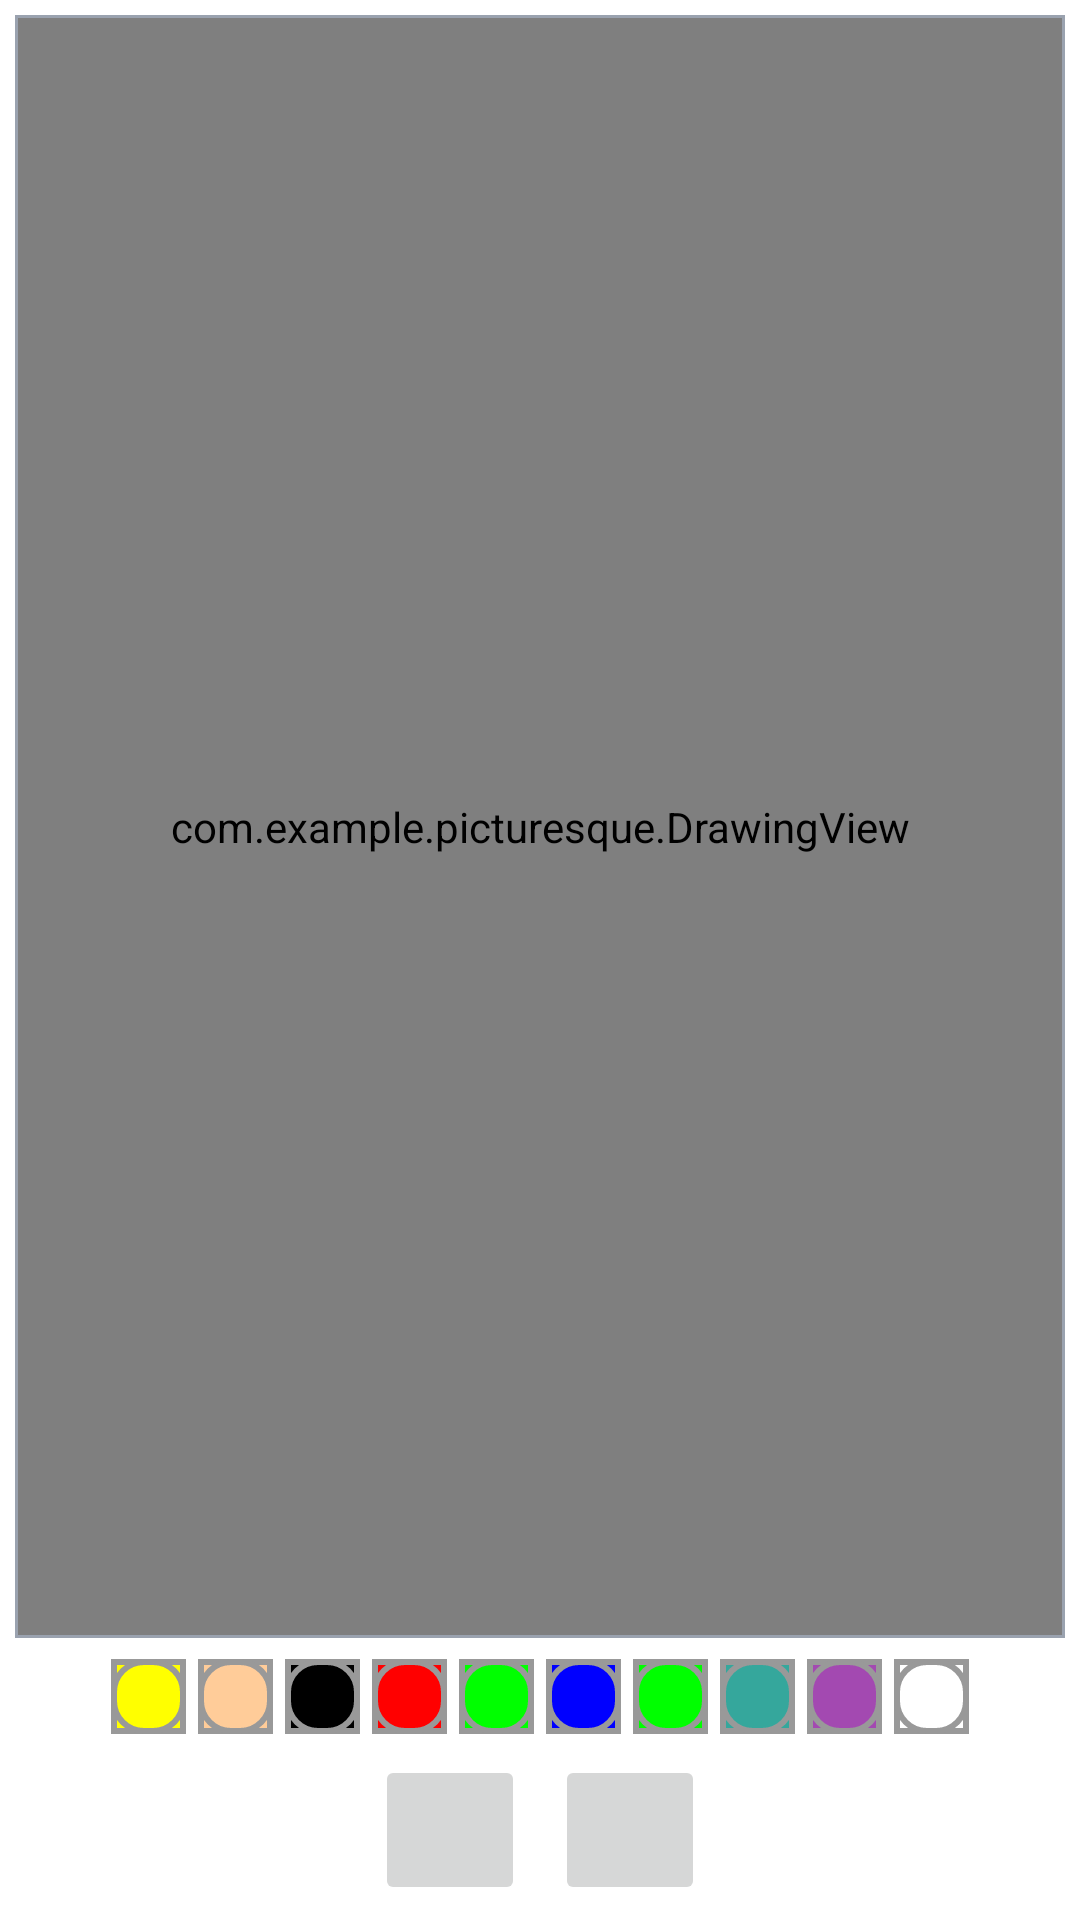

Android layout source for this screen:
<!-- AndroidManifest.xml: application theme Theme.Picturesque -->
<!-- res/layout/activity_main_new.xml -->
<?xml version="1.0" encoding="utf-8"?>
<androidx.constraintlayout.widget.ConstraintLayout xmlns:android="http://schemas.android.com/apk/res/android"
    xmlns:app="http://schemas.android.com/apk/res-auto"
    xmlns:tools="http://schemas.android.com/tools"
    android:layout_width="match_parent"
    android:layout_height="match_parent"
    tools:context=".MainActivity">

    <FrameLayout
        android:id="@+id/fl_drawing_view_container"
        android:layout_width="0dp"
        android:layout_height="0dp"
        android:layout_margin="5dp"
        android:padding="1dp"
        android:background="@drawable/background_drawing_view_layout"
        app:layout_constraintBottom_toTopOf="@id/ll_paint_colors"
        app:layout_constraintLeft_toLeftOf="parent"
        app:layout_constraintRight_toRightOf="parent"
        app:layout_constraintTop_toTopOf="parent">

        <ImageView
            android:id="@+id/iv_background"
            android:layout_width="match_parent"
            android:layout_height="match_parent"
            android:scaleType="centerCrop"
            android:src="@drawable/image"
            />

        <com.example.picturesque.DrawingView
            android:id="@+id/drawing_view"
            android:layout_width="match_parent"
            android:layout_height="match_parent"
            android:background="#80FFFFFF"

            />

    </FrameLayout>







    <LinearLayout
        android:layout_width="wrap_content"
        android:layout_height="wrap_content"
        android:id="@+id/ll_paint_colors"
        android:orientation="horizontal"
        app:layout_constraintBottom_toTopOf="@+id/ll_action_buttons"
        app:layout_constraintStart_toStartOf="parent"
        app:layout_constraintEnd_toEndOf="parent"
        app:layout_constraintTop_toBottomOf="@id/fl_drawing_view_container"
        >

        <ImageButton
            android:layout_width="25dp"
            android:layout_height="25dp"
            android:layout_margin="2dp"
            android:src="@drawable/pallet_normal"
            android:tag="@color/yellow"
            android:onClick="paintClicked"
            android:background="@color/yellow"
            />

        <ImageButton
            android:layout_width="25dp"
            android:layout_height="25dp"
            android:layout_margin="2dp"
            android:src="@drawable/pallet_normal"
            android:tag="@color/skin"
            android:onClick="paintClicked"
            android:background="@color/skin"
            />

        <ImageButton
            android:layout_width="25dp"
            android:layout_height="25dp"
            android:layout_margin="2dp"
            android:src="@drawable/pallet_normal"
            android:tag="@color/black"
            android:onClick="paintClicked"
            android:background="@color/black"
            />

        <ImageButton
            android:layout_width="25dp"
            android:layout_height="25dp"
            android:layout_margin="2dp"
            android:src="@drawable/pallet_normal"
            android:tag="@color/red"
            android:onClick="paintClicked"
            android:background="@color/red"
            />

        <ImageButton
            android:layout_width="25dp"
            android:layout_height="25dp"
            android:layout_margin="2dp"
            android:src="@drawable/pallet_normal"
            android:tag="@color/green"
            android:onClick="paintClicked"
            android:background="@color/green"
            />

        <ImageButton
            android:layout_width="25dp"
            android:layout_height="25dp"
            android:layout_margin="2dp"
            android:src="@drawable/pallet_normal"
            android:tag="@color/blue"
            android:onClick="paintClicked"
            android:background="@color/blue"
            />

        <ImageButton
            android:layout_width="25dp"
            android:layout_height="25dp"
            android:layout_margin="2dp"
            android:src="@drawable/pallet_normal"
            android:tag="@color/green"
            android:onClick="paintClicked"
            android:background="@color/green"
            />

        <ImageButton
            android:layout_width="25dp"
            android:layout_height="25dp"
            android:layout_margin="2dp"
            android:src="@drawable/pallet_normal"
            android:tag="@color/lollipop"
            android:onClick="paintClicked"
            android:background="@color/lollipop"
            />

        <ImageButton
            android:layout_width="25dp"
            android:layout_height="25dp"
            android:layout_margin="2dp"
            android:src="@drawable/pallet_normal"
            android:tag="@color/random"
            android:onClick="paintClicked"
            android:background="@color/random"
            />

        <ImageButton
            android:layout_width="25dp"
            android:layout_height="25dp"
            android:layout_margin="2dp"
            android:src="@drawable/pallet_normal"
            android:tag="@color/white"
            android:onClick="paintClicked"
            android:background="@color/white"
            />

    </LinearLayout>



    <LinearLayout
        android:layout_width="match_parent"
        android:layout_height="wrap_content"
        android:gravity="center"
        android:id="@+id/ll_action_buttons"
        android:orientation="horizontal"
        app:layout_constraintBottom_toBottomOf="parent"
        app:layout_constraintStart_toStartOf="parent"
        app:layout_constraintEnd_toEndOf="parent"
        app:layout_constraintTop_toBottomOf="@+id/ll_paint_colors">



        <ImageButton
            android:id="@+id/ib_brush"
            android:layout_width="50dp"
            android:layout_height="50dp"
            android:layout_margin="5dp"
            android:src="@drawable/ic_brush"
            android:scaleType="fitXY"

            />

        <ImageButton
            android:id="@+id/ib_gallery"
            android:layout_width="50dp"
            android:layout_height="50dp"
            android:layout_margin="5dp"
            android:src="@drawable/ic_gallery"
            android:scaleType="fitXY"

            />

    </LinearLayout>



</androidx.constraintlayout.widget.ConstraintLayout>
<!-- resources referenced by this layout -->
<resources>
  <color name="black">#000000</color>
  <color name="blue">#0000FF</color>
  <color name="green">#00ff00</color>
  <color name="lollipop">#35A79C</color>
  <color name="random">#A349B1</color>
  <color name="red">#FF0000</color>
  <color name="skin">#FFCC99</color>
  <color name="white">#FFFFFFFF</color>
  <color name="yellow">#FFFF00</color>
  <!-- drawable background_drawing_view_layout (drawable) -->
  <?xml version="1.0" encoding="utf-8"?>
  <shape xmlns:android="http://schemas.android.com/apk/res/android"
      android:shape="rectangle"
      >
      <solid android:color="@color/white"/>
      <stroke android:width="1dp"
          android:color="#9AA2AF"/>
  
  </shape>
  <!-- drawable image: jpg bitmap (drawable, 259751 bytes) -->
  <!-- drawable pallet_normal (drawable) -->
  <?xml version="1.0" encoding="utf-8"?>
  <layer-list xmlns:android="http://schemas.android.com/apk/res/android">
      <item>
          <shape
              android:shape="rectangle"
              >
              <stroke
                  android:width="2dp"
                  android:color="#FF999999"/>
              <padding
                  android:bottom="0dp"
                  android:left="0dp"
                  android:right="0dp"
                  android:top="0dp"
                  />
          </shape>
      </item>
  
      <item>
          <shape>
              <stroke
                  android:width="2dp"
                  android:color="#FF999999"/>
              <solid android:color="#00000000"/>
              <corners android:radius="10dp"/>
          </shape>
  
      </item>
  
  </layer-list>
  <style name="Theme.Picturesque" parent="Theme.MaterialComponents.DayNight.DarkActionBar">
          
          <item name="colorPrimary">@color/purple_500</item>
          <item name="colorPrimaryVariant">@color/purple_700</item>
          <item name="colorOnPrimary">@color/white</item>
          
          <item name="colorSecondary">@color/teal_200</item>
          <item name="colorSecondaryVariant">@color/teal_700</item>
          <item name="colorOnSecondary">@color/black</item>
          
          <item name="android:statusBarColor" tools:targetApi="l">?attr/colorPrimaryVariant</item>
          
      </style>
  <color name="purple_500">#FF6200EE</color>
  <color name="purple_700">#FF3700B3</color>
  <color name="teal_200">#FF03DAC5</color>
  <color name="teal_700">#FF018786</color>
</resources>
